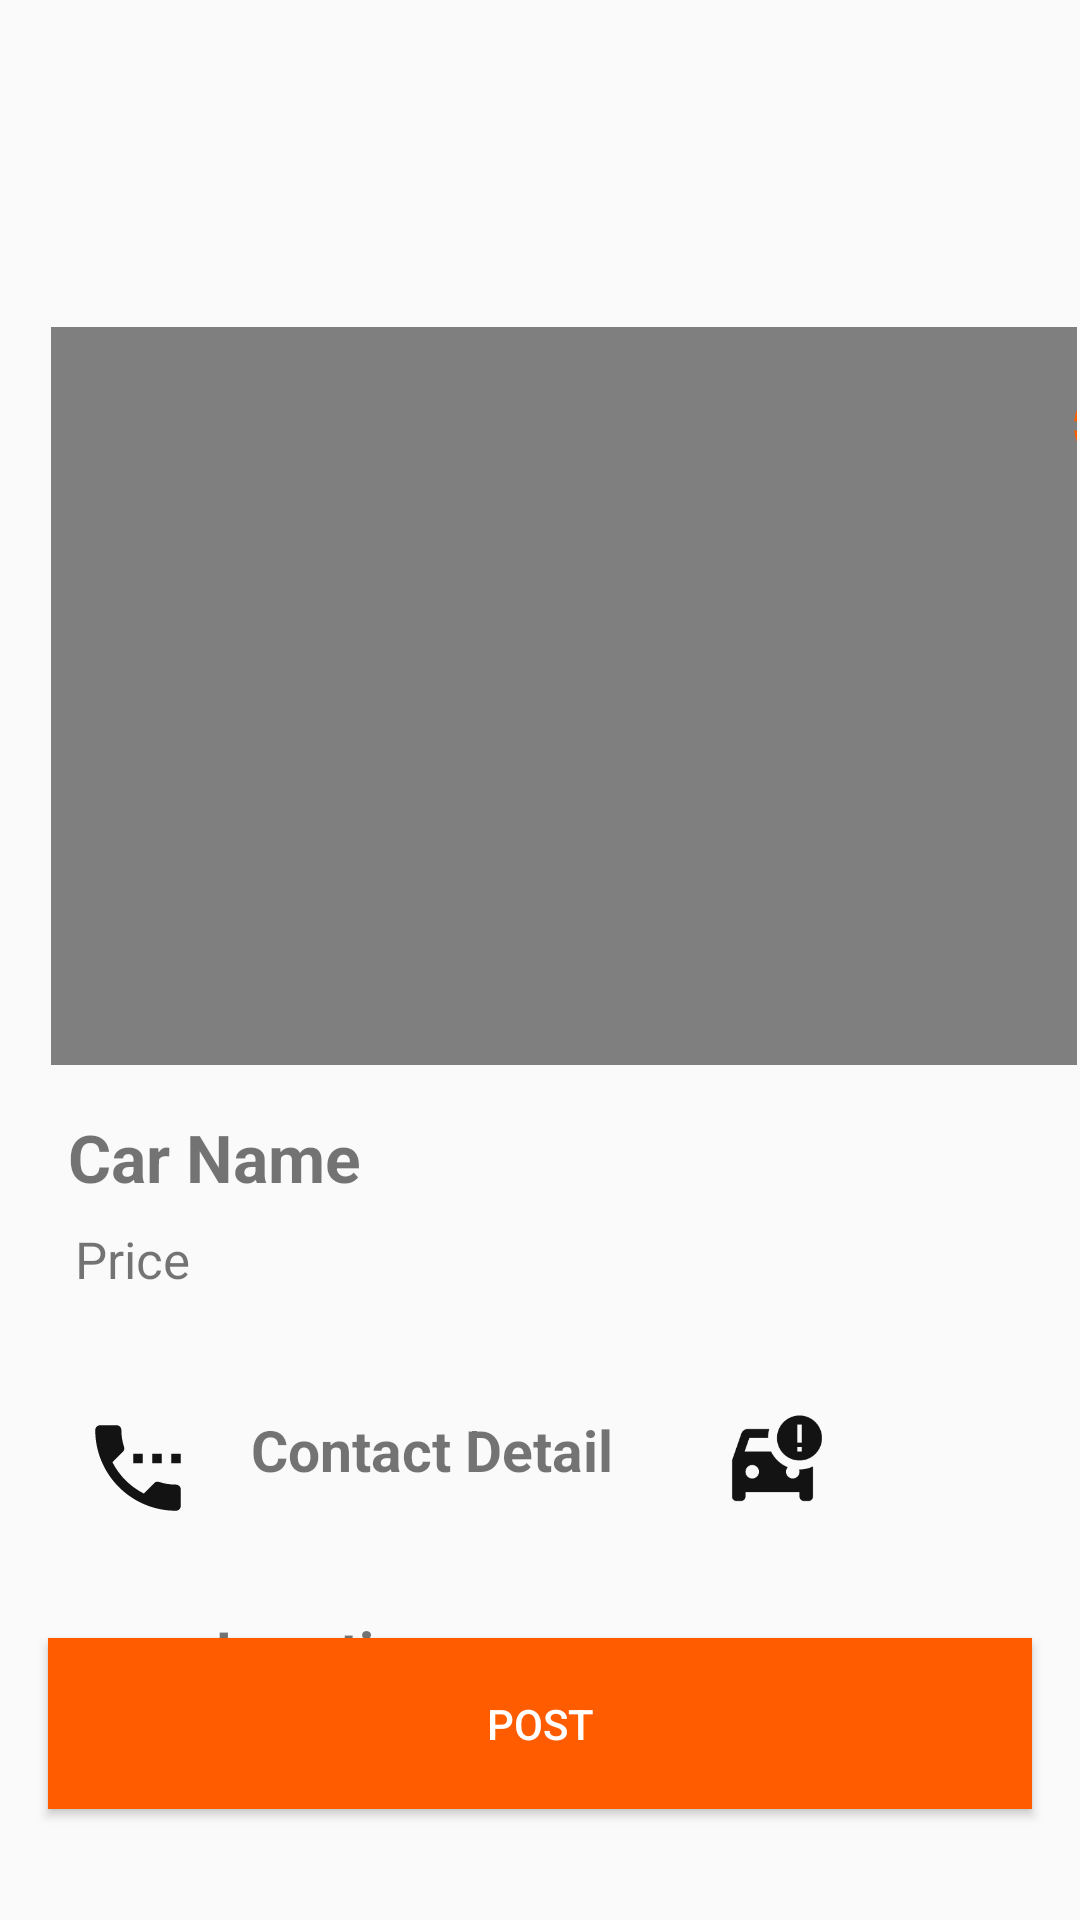

Android layout source for this screen:
<!-- AndroidManifest.xml: application theme Theme.CarConnect -->
<!-- res/layout/activity_cardetails.xml -->
<?xml version="1.0" encoding="utf-8"?>
<androidx.constraintlayout.widget.ConstraintLayout xmlns:android="http://schemas.android.com/apk/res/android"
    xmlns:app="http://schemas.android.com/apk/res-auto"
    xmlns:tools="http://schemas.android.com/tools"
    android:layout_width="match_parent"
    android:layout_height="match_parent"
    tools:context=".cardetails">

    <androidx.constraintlayout.widget.ConstraintLayout
        android:id="@+id/constraintLayout5"
        android:layout_width="0dp"
        android:layout_height="0dp"
        android:layout_marginStart="1dp"
        android:layout_marginLeft="1dp"
        android:layout_marginTop="1dp"
        android:layout_marginEnd="1dp"
        android:layout_marginRight="1dp"
        android:layout_marginBottom="1dp"
        app:layout_constraintBottom_toBottomOf="parent"
        app:layout_constraintEnd_toEndOf="parent"
        app:layout_constraintHorizontal_bias="1.0"
        app:layout_constraintStart_toStartOf="parent"
        app:layout_constraintTop_toTopOf="parent"
        app:layout_constraintVertical_bias="1.0">

        <VideoView
            android:id="@+id/videoView"
            android:layout_width="377dp"
            android:layout_height="246dp"
            android:layout_marginStart="16dp"
            android:layout_marginLeft="16dp"
            android:layout_marginTop="108dp"
            android:layout_marginEnd="16dp"
            android:layout_marginRight="16dp"
            app:layout_constraintEnd_toEndOf="parent"
            app:layout_constraintHorizontal_bias="0.0"
            app:layout_constraintStart_toStartOf="parent"
            app:layout_constraintTop_toTopOf="parent" />

        <ImageView
            android:id="@+id/imageView8"
            android:layout_width="35dp"
            android:layout_height="36dp"
            android:layout_marginTop="55dp"
            android:layout_marginEnd="32dp"
            android:layout_marginRight="32dp"
            app:layout_constraintBottom_toTopOf="@+id/videoView"
            app:layout_constraintEnd_toEndOf="parent"
            app:layout_constraintTop_toTopOf="parent"
            app:layout_constraintVertical_bias="0.636"
            app:srcCompat="@drawable/baseline_share_24" />

        <TextView
            android:id="@+id/textView13"
            android:layout_width="wrap_content"
            android:layout_height="wrap_content"
            android:layout_marginStart="26dp"
            android:layout_marginLeft="26dp"
            android:layout_marginTop="16dp"
            android:layout_marginEnd="325dp"
            android:layout_marginRight="325dp"
            android:text="Car Name"
            android:textSize="22dp"
            android:textStyle="bold"
            app:layout_constraintEnd_toEndOf="parent"
            app:layout_constraintHorizontal_bias="0.05"
            app:layout_constraintStart_toStartOf="parent"
            app:layout_constraintTop_toBottomOf="@+id/videoView" />

        <TextView
            android:id="@+id/textView26"
            android:layout_width="171dp"
            android:layout_height="26dp"
            android:layout_marginStart="24dp"
            android:layout_marginLeft="24dp"
            android:layout_marginTop="8dp"
            android:text="Price"
            android:textSize="17dp"
            app:layout_constraintStart_toStartOf="parent"
            app:layout_constraintTop_toBottomOf="@+id/textView13" />

        <ImageView
            android:id="@+id/imageView9"
            android:layout_width="42dp"
            android:layout_height="38dp"
            android:layout_marginStart="24dp"
            android:layout_marginLeft="24dp"
            android:layout_marginTop="36dp"
            app:layout_constraintStart_toStartOf="parent"
            app:layout_constraintTop_toBottomOf="@+id/textView26"
            app:srcCompat="@drawable/baseline_settings_phone_24" />

        <ImageView
            android:id="@+id/imageView10"
            android:layout_width="43dp"
            android:layout_height="36dp"
            android:layout_marginStart="164dp"
            android:layout_marginLeft="164dp"
            android:layout_marginTop="36dp"
            app:layout_constraintEnd_toEndOf="parent"
            app:layout_constraintHorizontal_bias="0.058"
            app:layout_constraintStart_toEndOf="@+id/imageView9"
            app:layout_constraintTop_toBottomOf="@+id/textView26"
            app:srcCompat="@drawable/baseline_car_crash_24" />

        <ImageView
            android:id="@+id/imageView11"
            android:layout_width="43dp"
            android:layout_height="35dp"
            android:layout_marginStart="20dp"
            android:layout_marginLeft="20dp"
            android:layout_marginTop="28dp"
            app:layout_constraintBottom_toBottomOf="parent"
            app:layout_constraintStart_toStartOf="parent"
            app:layout_constraintTop_toBottomOf="@+id/imageView9"
            app:layout_constraintVertical_bias="0.0"
            app:srcCompat="@drawable/baseline_location_on_24" />

        <TextView
            android:id="@+id/textView27"
            android:layout_width="139dp"
            android:layout_height="39dp"
            android:layout_marginStart="29dp"
            android:layout_marginLeft="29dp"
            android:layout_marginTop="36dp"
            android:layout_marginEnd="30dp"
            android:layout_marginRight="30dp"
            android:text="Contact Detail"
            android:textSize="19dp"
            android:textStyle="bold"
            app:layout_constraintEnd_toStartOf="@+id/imageView10"
            app:layout_constraintHorizontal_bias="0.434"
            app:layout_constraintStart_toEndOf="@+id/imageView9"
            app:layout_constraintTop_toBottomOf="@+id/textView26" />

        <TextView
            android:id="@+id/textView28"
            android:layout_width="wrap_content"
            android:layout_height="wrap_content"
            android:layout_marginStart="8dp"
            android:layout_marginLeft="8dp"
            android:layout_marginTop="28dp"
            android:layout_marginEnd="260dp"
            android:layout_marginRight="260dp"
            android:text="Location"
            android:textSize="19dp"
            android:textStyle="bold"
            app:layout_constraintEnd_toEndOf="parent"
            app:layout_constraintHorizontal_bias="0.0"
            app:layout_constraintStart_toEndOf="@+id/imageView11"
            app:layout_constraintTop_toBottomOf="@+id/textView27" />

        <TextView
            android:id="@+id/textView29"
            android:layout_width="wrap_content"
            android:layout_height="wrap_content"
            android:layout_marginStart="14dp"
            android:layout_marginLeft="14dp"
            android:layout_marginEnd="68dp"
            android:layout_marginRight="68dp"
            android:layout_marginBottom="8dp"
            android:text="Car Details"
            android:textSize="19dp"
            android:textStyle="bold"
            app:layout_constraintBottom_toBottomOf="@+id/imageView10"
            app:layout_constraintEnd_toEndOf="parent"
            app:layout_constraintHorizontal_bias="0.0"
            app:layout_constraintStart_toEndOf="@+id/imageView10" />

        <Button
            android:id="@+id/et_post"
            android:layout_width="328dp"
            android:layout_height="57dp"
            android:layout_marginBottom="36dp"
            android:background="@color/orange"
            android:text="Post"
            android:textColor="@color/white"
            app:layout_constraintBottom_toBottomOf="parent"
            app:layout_constraintEnd_toEndOf="parent"
            app:layout_constraintStart_toStartOf="parent" />

        <ImageView
            android:id="@+id/imageView13"
            android:layout_width="42dp"
            android:layout_height="36dp"
            app:layout_constraintBottom_toBottomOf="@+id/videoView"
            app:layout_constraintEnd_toEndOf="@+id/videoView"
            app:layout_constraintTop_toTopOf="@+id/videoView"
            app:layout_constraintVertical_bias="0.071"
            app:srcCompat="@drawable/baseline_slow_motion_video_24" />

    </androidx.constraintlayout.widget.ConstraintLayout>
</androidx.constraintlayout.widget.ConstraintLayout>
<!-- resources referenced by this layout -->
<resources>
  <color name="orange">#FF5C00</color>
  <color name="white">#FFFFFFFF</color>
  <!-- drawable baseline_car_crash_24 (drawable) -->
  <vector android:height="24dp" android:tint="#131313"
      android:viewportHeight="24" android:viewportWidth="24"
      android:width="24dp" xmlns:android="http://schemas.android.com/apk/res/android">
      <path android:fillColor="@android:color/white" android:pathData="M18,1c-2.76,0 -5,2.24 -5,5s2.24,5 5,5s5,-2.24 5,-5S20.76,1 18,1zM18.5,7h-1V3h1V7zM18.5,8v1h-1V8H18.5zM17.91,13c0.06,0.16 0.09,0.33 0.09,0.5c0,0.83 -0.67,1.5 -1.5,1.5S15,14.33 15,13.5c0,-0.39 0.15,-0.74 0.39,-1.01c-1.63,-0.66 -2.96,-1.91 -3.71,-3.49H5.81l1.04,-3H11c0,-0.69 0.1,-1.37 0.29,-2H6.5C5.84,4 5.29,4.42 5.08,5.01L3,11v8c0,0.55 0.45,1 1,1h1c0.55,0 1,-0.45 1,-1v-1h12v1c0,0.55 0.45,1 1,1h1c0.55,0 1,-0.45 1,-1v-6.68C19.95,12.83 18.84,13.01 17.91,13zM7.5,15C6.67,15 6,14.33 6,13.5S6.67,12 7.5,12S9,12.67 9,13.5S8.33,15 7.5,15z"/>
  </vector>
  <!-- drawable baseline_settings_phone_24 (drawable) -->
  <vector android:height="24dp" android:tint="#131313"
      android:viewportHeight="24" android:viewportWidth="24"
      android:width="24dp" xmlns:android="http://schemas.android.com/apk/res/android">
      <path android:fillColor="@android:color/white" android:pathData="M13,9h-2v2h2L13,9zM17,9h-2v2h2L17,9zM20,15.5c-1.25,0 -2.45,-0.2 -3.57,-0.57 -0.35,-0.11 -0.74,-0.03 -1.02,0.24l-2.2,2.2c-2.83,-1.44 -5.15,-3.75 -6.59,-6.58l2.2,-2.21c0.28,-0.27 0.36,-0.66 0.25,-1.01C8.7,6.45 8.5,5.25 8.5,4c0,-0.55 -0.45,-1 -1,-1L4,3c-0.55,0 -1,0.45 -1,1 0,9.39 7.61,17 17,17 0.55,0 1,-0.45 1,-1v-3.5c0,-0.55 -0.45,-1 -1,-1zM19,9v2h2L21,9h-2z"/>
  </vector>
  <!-- drawable baseline_slow_motion_video_24 (drawable) -->
  <vector android:height="24dp" android:tint="#FF5C00"
      android:viewportHeight="24" android:viewportWidth="24"
      android:width="24dp" xmlns:android="http://schemas.android.com/apk/res/android">
      <path android:fillColor="@android:color/white" android:pathData="M13.05,9.79L10,7.5v9l3.05,-2.29L16,12zM13.05,9.79L10,7.5v9l3.05,-2.29L16,12zM13.05,9.79L10,7.5v9l3.05,-2.29L16,12zM11,4.07L11,2.05c-2.01,0.2 -3.84,1 -5.32,2.21L7.1,5.69c1.11,-0.86 2.44,-1.44 3.9,-1.62zM5.69,7.1L4.26,5.68C3.05,7.16 2.25,8.99 2.05,11h2.02c0.18,-1.46 0.76,-2.79 1.62,-3.9zM4.07,13L2.05,13c0.2,2.01 1,3.84 2.21,5.32l1.43,-1.43c-0.86,-1.1 -1.44,-2.43 -1.62,-3.89zM5.68,19.74C7.16,20.95 9,21.75 11,21.95v-2.02c-1.46,-0.18 -2.79,-0.76 -3.9,-1.62l-1.42,1.43zM22,12c0,5.16 -3.92,9.42 -8.95,9.95v-2.02C16.97,19.41 20,16.05 20,12s-3.03,-7.41 -6.95,-7.93L13.05,2.05C18.08,2.58 22,6.84 22,12z"/>
  </vector>
  <style name="Theme.CarConnect" parent="Base.Theme.CarConnect" />
  <style name="Base.Theme.CarConnect" parent="Theme.Design.Light.NoActionBar">
          
          
      </style>
</resources>
